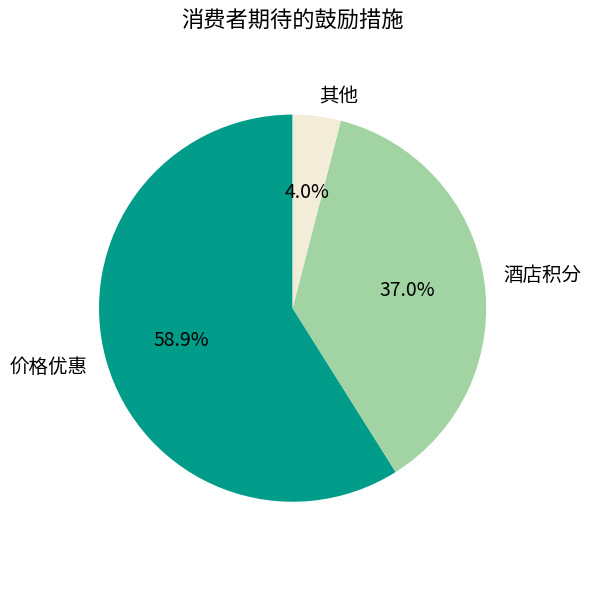

Python code for this plot:
import matplotlib.pyplot as plt

# 数据
labels = ['价格优惠', '酒店积分', '其他']
sizes = [58.7, 36.9, 4]
colors = ['#009C8A', '#A1D4A2', '#F3ECD9']

# 绘图
plt.figure(figsize=(6, 6))
plt.pie(
    sizes,
    labels=labels,
    colors=colors,
    autopct='%1.1f%%',
    startangle=90,
    textprops={'fontsize': 14}
)

plt.title('消费者期待的鼓励措施', fontsize=16)
plt.axis('equal')  # 使饼图为正圆
plt.tight_layout()
plt.show()
